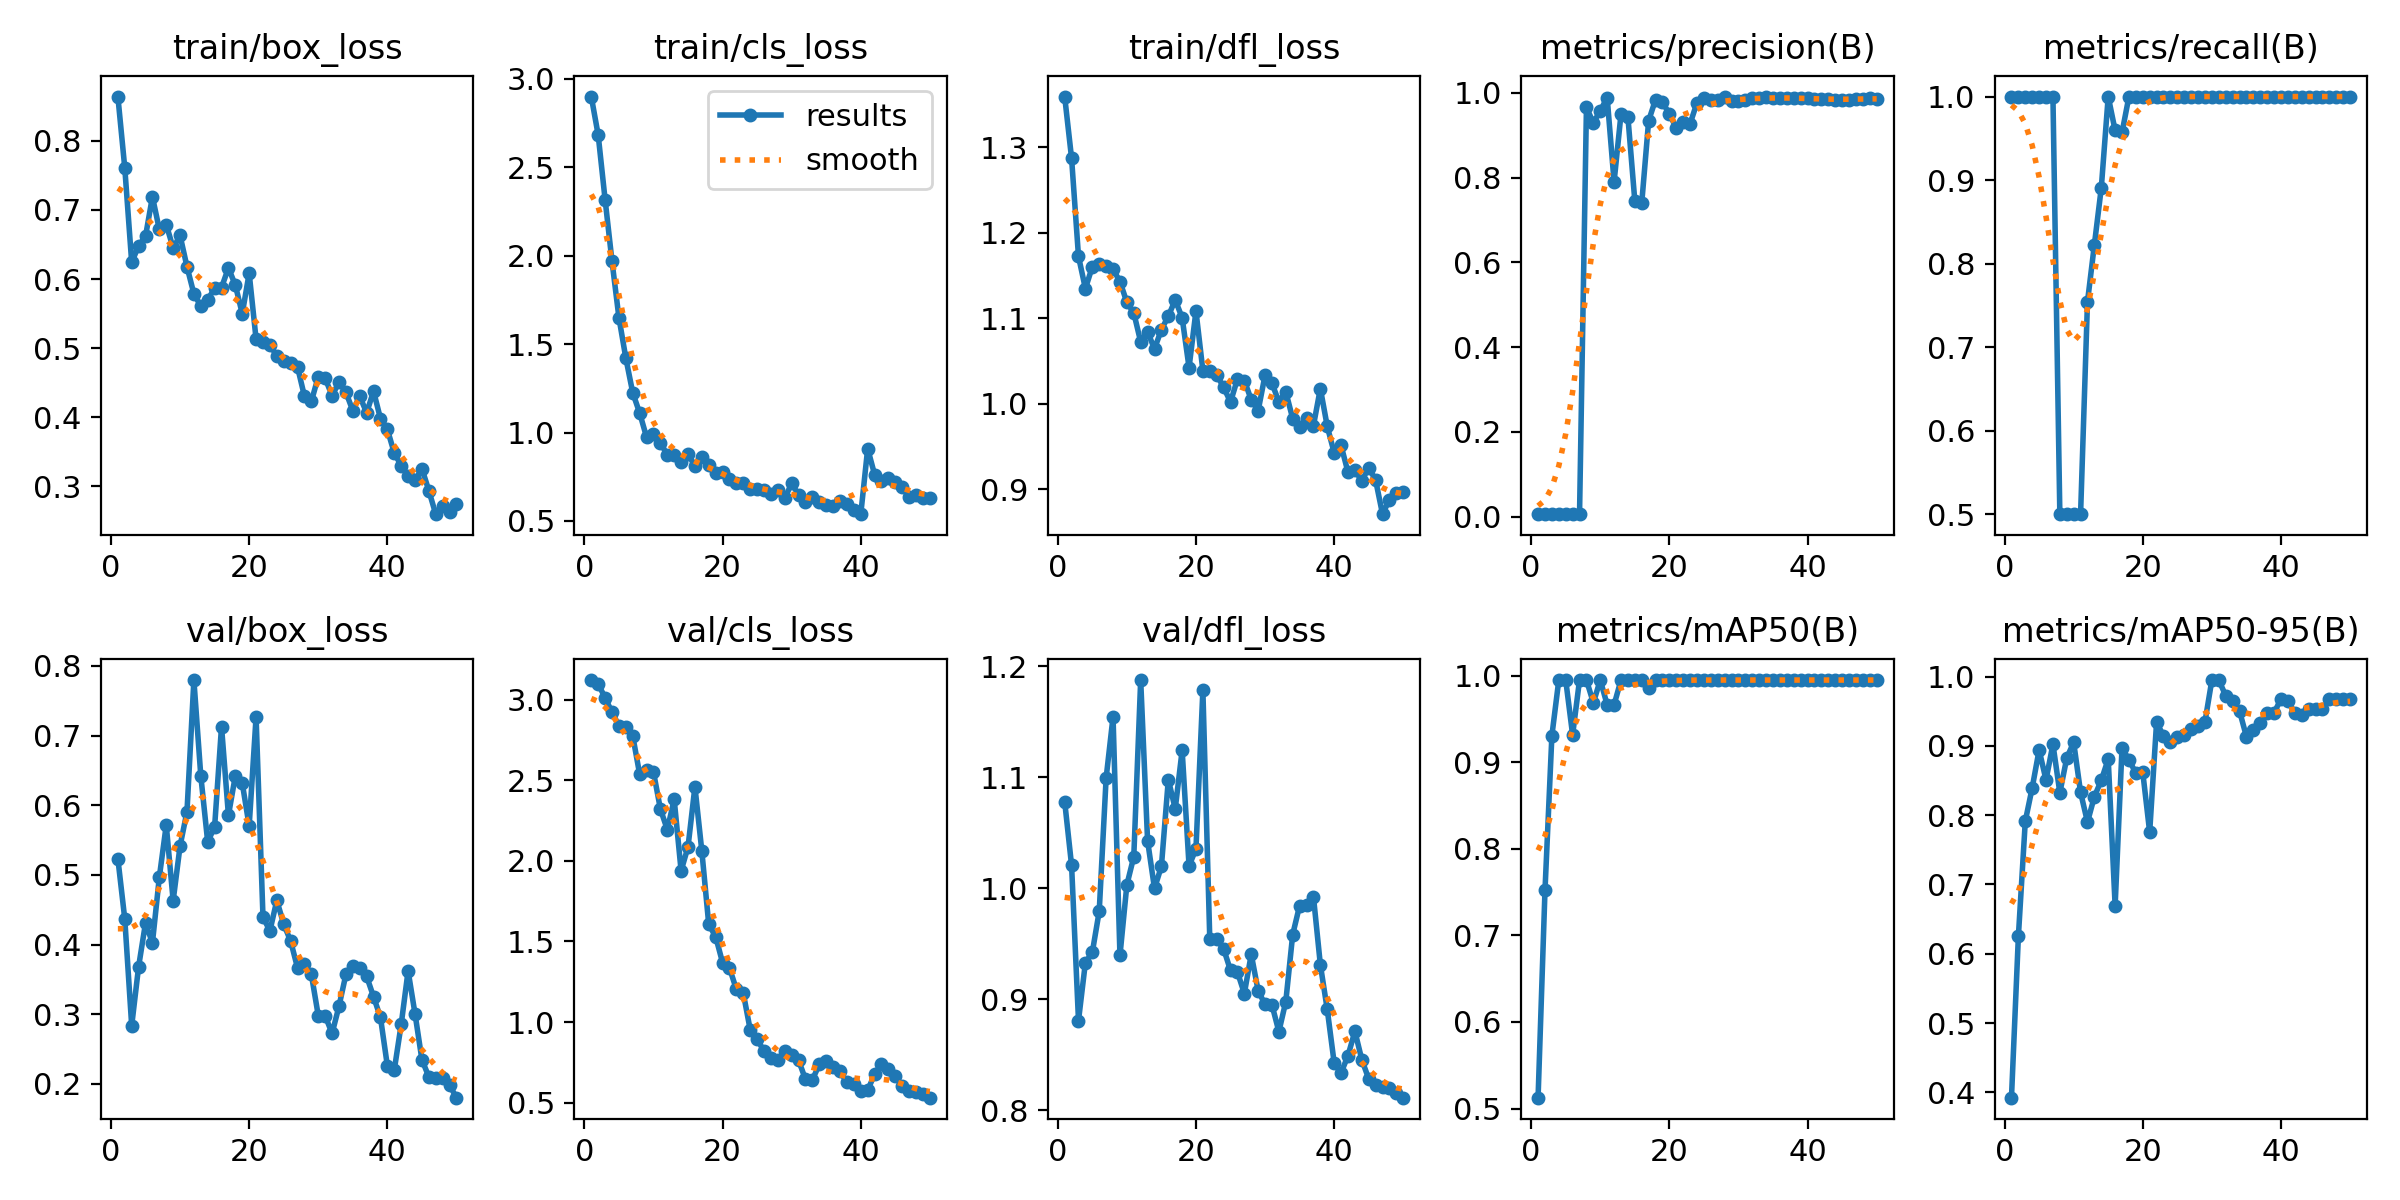

Source data for this figure (header and first rows):
epoch, time, train/box_loss, train/cls_loss, train/dfl_loss, metrics/precision(B), metrics/recall(B), metrics/mAP50(B), metrics/mAP50-95(B), val/box_loss, val/cls_loss, val/dfl_loss, lr/pg0, lr/pg1, lr/pg2
1, 104.9, 0.864, 2.9, 1.359, 0.00568, 1, 0.5125, 0.3922, 0.5232, 3.121, 1.078, 8.335e-05, 8.335e-05, 8.335e-05
2, 200.4, 0.7607, 2.683, 1.287, 0.00572, 1, 0.7519, 0.6252, 0.4366, 3.096, 1.02, 0.0001797, 0.0001797, 0.0001797
3, 326.6, 0.6241, 2.318, 1.172, 0.00571, 1, 0.9309, 0.7914, 0.2835, 3.012, 0.8806, 0.0002722, 0.0002722, 0.0002722
4, 408.6, 0.648, 1.969, 1.135, 0.00572, 1, 0.995, 0.8395, 0.3683, 2.92, 0.9329, 0.0003606, 0.0003606, 0.0003606
5, 493.7, 0.6618, 1.651, 1.16, 0.00568, 1, 0.995, 0.8941, 0.4309, 2.839, 0.9421, 0.0004451, 0.0004451, 0.0004451
6, 587.9, 0.719, 1.422, 1.163, 0.0057, 1, 0.9317, 0.8508, 0.4025, 2.832, 0.9791, 0.0005257, 0.0005257, 0.0005257
7, 690.3, 0.6717, 1.225, 1.161, 0.00577, 1, 0.995, 0.9025, 0.4967, 2.775, 1.099, 0.0006023, 0.0006023, 0.0006023
8, 787.3, 0.6789, 1.111, 1.157, 0.9655, 0.5, 0.995, 0.8323, 0.5715, 2.538, 1.154, 0.0006749, 0.0006749, 0.0006749
9, 855.5, 0.6449, 0.9742, 1.143, 0.9292, 0.5, 0.9688, 0.8824, 0.463, 2.566, 0.9392, 0.0007436, 0.0007436, 0.0007436
10, 923.1, 0.663, 0.9933, 1.119, 0.9578, 0.5, 0.995, 0.9052, 0.5415, 2.552, 1.003, 0.0008083, 0.0008083, 0.0008083
11, 993.2, 0.6179, 0.9434, 1.106, 0.9884, 0.5, 0.9664, 0.8329, 0.5906, 2.322, 1.028, 0.000869, 0.000869, 0.000869
12, 1086, 0.5786, 0.8732, 1.072, 0.7898, 0.7542, 0.9664, 0.79, 0.7796, 2.194, 1.187, 0.0009258, 0.0009258, 0.0009258
13, 1182, 0.5609, 0.872, 1.084, 0.9495, 0.8227, 0.995, 0.8268, 0.6422, 2.381, 1.043, 0.0009786, 0.0009786, 0.0009786
14, 1283, 0.5704, 0.8345, 1.064, 0.943, 0.8908, 0.995, 0.8504, 0.5472, 1.938, 0.9997, 0.001027, 0.001027, 0.001027
15, 1387, 0.5865, 0.8773, 1.087, 0.7451, 1, 0.995, 0.881, 0.569, 2.087, 1.02, 0.001072, 0.001072, 0.001072
16, 1482, 0.5877, 0.8113, 1.102, 0.7394, 0.9594, 0.995, 0.6693, 0.7128, 2.46, 1.098, 0.001113, 0.001113, 0.001113
17, 1581, 0.6161, 0.8591, 1.121, 0.934, 0.957, 0.9862, 0.8976, 0.5854, 2.06, 1.071, 0.001139, 0.001139, 0.001139
18, 1679, 0.5911, 0.8177, 1.101, 0.9839, 1, 0.995, 0.8795, 0.6422, 1.606, 1.124, 0.001106, 0.001106, 0.001106
19, 1779, 0.55, 0.7696, 1.042, 0.9774, 1, 0.995, 0.8609, 0.6317, 1.53, 1.02, 0.001073, 0.001073, 0.001073
20, 1881, 0.6085, 0.7755, 1.108, 0.9507, 1, 0.995, 0.8618, 0.5702, 1.369, 1.035, 0.00104, 0.00104, 0.00104
21, 1982, 0.5132, 0.7384, 1.039, 0.9163, 1, 0.995, 0.7755, 0.7266, 1.336, 1.178, 0.001007, 0.001007, 0.001007
22, 2079, 0.5093, 0.7169, 1.038, 0.93, 1, 0.995, 0.9345, 0.4394, 1.203, 0.9538, 0.0009739, 0.0009739, 0.0009739
23, 2177, 0.5048, 0.7153, 1.034, 0.927, 1, 0.995, 0.9141, 0.4196, 1.18, 0.954, 0.0009409, 0.0009409, 0.0009409
24, 2279, 0.4888, 0.6834, 1.019, 0.9767, 1, 0.995, 0.9054, 0.4634, 0.9521, 0.9453, 0.0009078, 0.0009078, 0.0009078
25, 2379, 0.4821, 0.6807, 1.002, 0.9879, 1, 0.995, 0.9134, 0.4294, 0.8926, 0.9258, 0.0008748, 0.0008748, 0.0008748
26, 2484, 0.4784, 0.6734, 1.029, 0.9822, 1, 0.995, 0.9153, 0.4052, 0.8208, 0.9243, 0.0008418, 0.0008418, 0.0008418
27, 2583, 0.4727, 0.6512, 1.027, 0.9829, 1, 0.995, 0.9247, 0.3665, 0.7792, 0.905, 0.0008088, 0.0008088, 0.0008088
28, 2678, 0.4305, 0.675, 1.005, 0.989, 1, 0.995, 0.929, 0.372, 0.763, 0.9403, 0.0007758, 0.0007758, 0.0007758
29, 2779, 0.4229, 0.6297, 0.9919, 0.9804, 1, 0.995, 0.9346, 0.3571, 0.8197, 0.9074, 0.0007428, 0.0007428, 0.0007428
30, 2882, 0.459, 0.712, 1.033, 0.9806, 1, 0.995, 0.995, 0.2981, 0.794, 0.8951, 0.0007098, 0.0007098, 0.0007098
31, 2982, 0.4565, 0.6478, 1.024, 0.9824, 1, 0.995, 0.995, 0.2977, 0.7634, 0.8947, 0.0006768, 0.0006768, 0.0006768
32, 3081, 0.4312, 0.6095, 1.002, 0.9886, 1, 0.995, 0.9725, 0.2725, 0.6446, 0.8706, 0.0006438, 0.0006438, 0.0006438
33, 3182, 0.4509, 0.6372, 1.014, 0.9885, 1, 0.995, 0.965, 0.3116, 0.6429, 0.8977, 0.0006108, 0.0006108, 0.0006108
34, 3278, 0.4363, 0.6064, 0.9826, 0.9911, 1, 0.995, 0.9504, 0.3572, 0.7371, 0.9581, 0.0005778, 0.0005778, 0.0005778
35, 3379, 0.4096, 0.5893, 0.9732, 0.9886, 1, 0.995, 0.9134, 0.3694, 0.7565, 0.9842, 0.0005448, 0.0005448, 0.0005448
36, 3481, 0.4307, 0.5852, 0.9836, 0.9879, 1, 0.995, 0.9236, 0.3658, 0.7211, 0.985, 0.0005118, 0.0005118, 0.0005118
37, 3579, 0.4066, 0.6143, 0.9743, 0.9882, 1, 0.995, 0.9328, 0.3543, 0.6938, 0.9923, 0.0004788, 0.0004788, 0.0004788
38, 3682, 0.4379, 0.5973, 1.018, 0.9884, 1, 0.995, 0.9477, 0.3252, 0.6273, 0.9309, 0.0004458, 0.0004458, 0.0004458
39, 3784, 0.3982, 0.5636, 0.9735, 0.9874, 1, 0.995, 0.9477, 0.2955, 0.6178, 0.8906, 0.0004127, 0.0004127, 0.0004127
40, 3889, 0.3825, 0.5385, 0.9426, 0.9868, 1, 0.995, 0.9676, 0.226, 0.5713, 0.8425, 0.0003797, 0.0003797, 0.0003797
41, 3991, 0.3483, 0.9094, 0.9512, 0.986, 1, 0.995, 0.9644, 0.22, 0.5778, 0.8335, 0.0003467, 0.0003467, 0.0003467
42, 4093, 0.3302, 0.7626, 0.92, 0.9846, 1, 0.995, 0.9472, 0.2854, 0.6766, 0.849, 0.0003137, 0.0003137, 0.0003137
43, 4195, 0.3156, 0.7243, 0.9226, 0.9844, 1, 0.995, 0.9453, 0.3622, 0.7419, 0.871, 0.0002807, 0.0002807, 0.0002807
44, 4297, 0.309, 0.7442, 0.9096, 0.9839, 1, 0.995, 0.9532, 0.3008, 0.7084, 0.8454, 0.0002477, 0.0002477, 0.0002477
45, 4403, 0.3259, 0.7193, 0.9254, 0.9831, 1, 0.995, 0.9532, 0.2348, 0.6657, 0.8281, 0.0002147, 0.0002147, 0.0002147
46, 4505, 0.294, 0.692, 0.9106, 0.9837, 1, 0.995, 0.9532, 0.2102, 0.601, 0.8223, 0.0001817, 0.0001817, 0.0001817
47, 4612, 0.2599, 0.6337, 0.8709, 0.9845, 1, 0.995, 0.967, 0.2091, 0.5729, 0.8207, 0.0001487, 0.0001487, 0.0001487
48, 4717, 0.2714, 0.6465, 0.888, 0.9863, 1, 0.995, 0.967, 0.2087, 0.5643, 0.8196, 0.0001157, 0.0001157, 0.0001157
49, 4822, 0.2632, 0.6278, 0.8956, 0.9867, 1, 0.995, 0.967, 0.1982, 0.5542, 0.8155, 8.26832e-05, 8.26832e-05, 8.26832e-05
50, 4919, 0.2743, 0.6287, 0.8971, 0.9863, 1, 0.995, 0.967, 0.1803, 0.5313, 0.8112, 4.96766e-05, 4.96766e-05, 4.96766e-05
